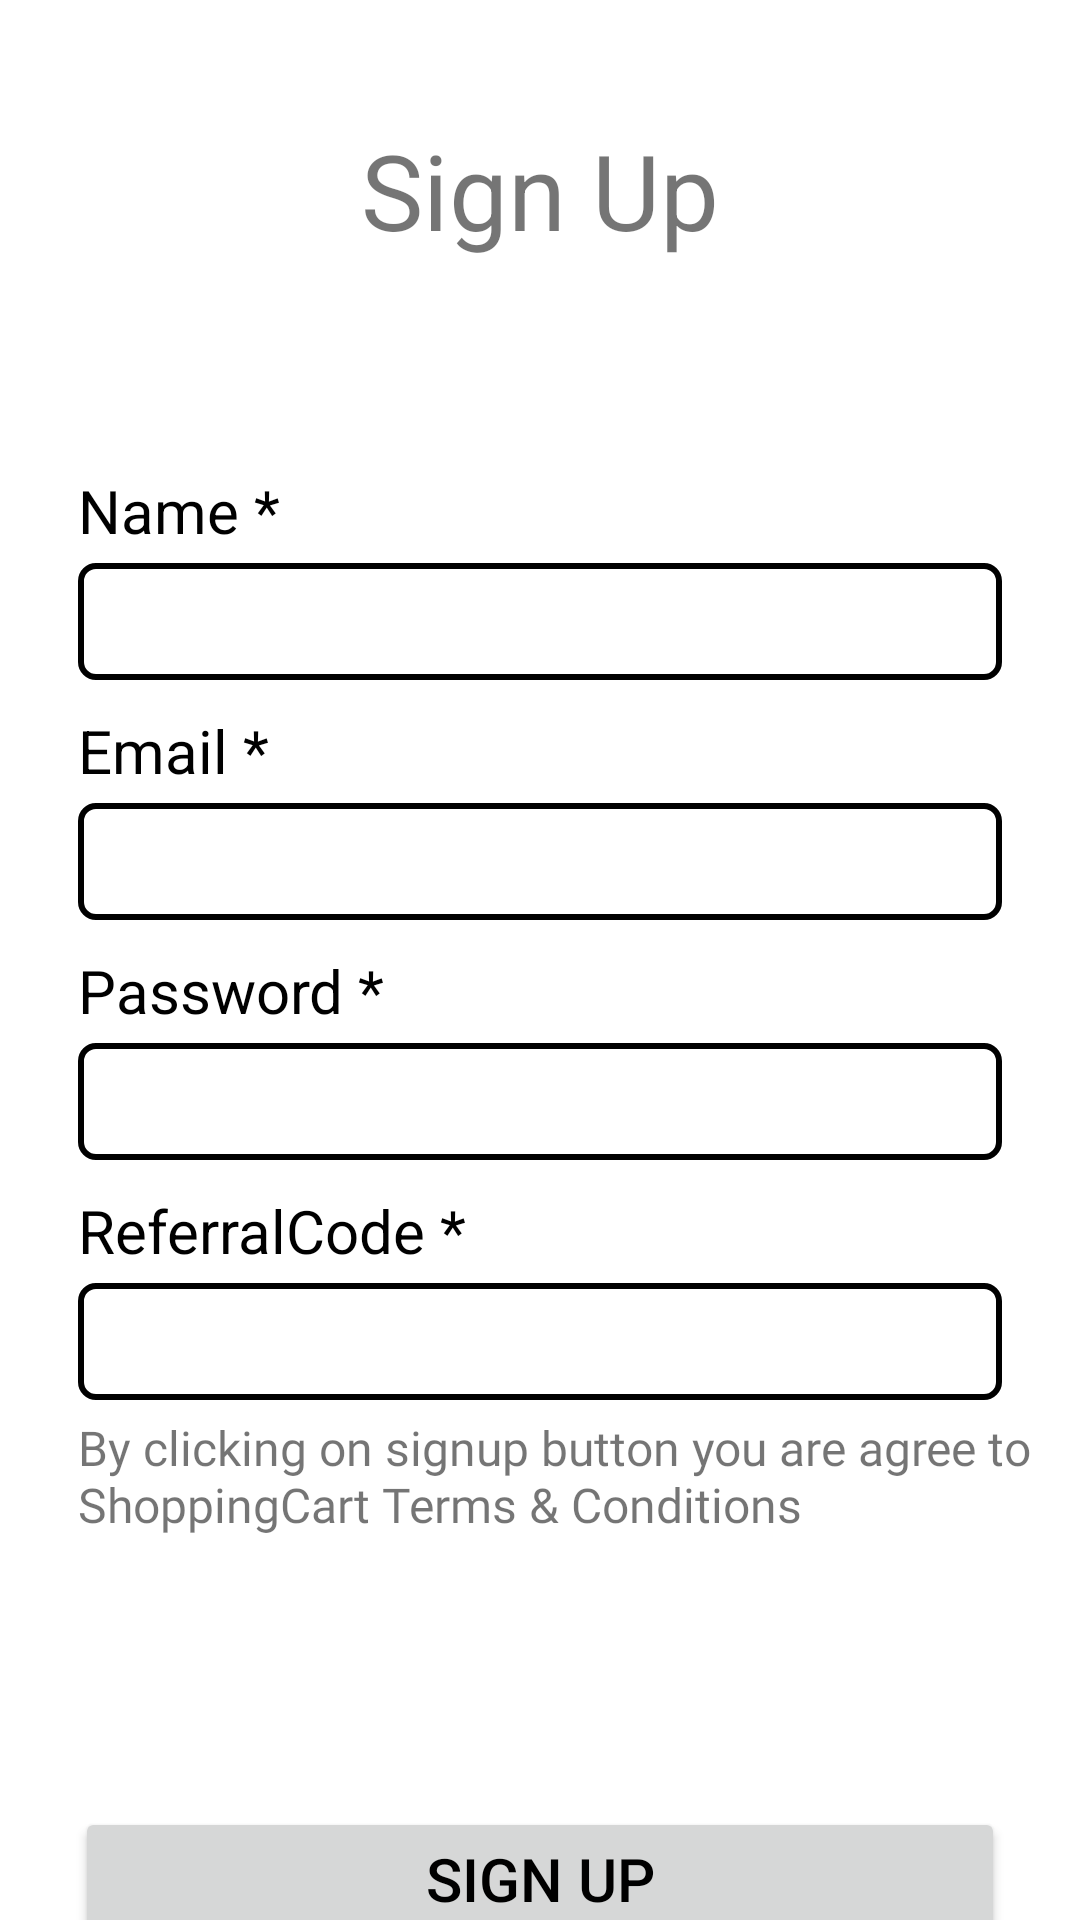

Here is an Android app screen rendered from its layout file. Give the layout XML and the strings, colors and styles it references.
<!-- AndroidManifest.xml: application theme Theme.ShoppingCart -->
<!-- res/layout/activity_register.xml -->
<?xml version="1.0" encoding="utf-8"?>
<androidx.core.widget.NestedScrollView xmlns:android="http://schemas.android.com/apk/res/android"
    xmlns:app="http://schemas.android.com/apk/res-auto"
    xmlns:tools="http://schemas.android.com/tools"
    android:layout_width="match_parent"
    android:layout_height="match_parent"

    tools:context=".RegisterActivity">

    <androidx.constraintlayout.widget.ConstraintLayout
        android:layout_width="match_parent"
        android:layout_height="match_parent"
        android:layout_margin="10dp">

        <TextView
            android:id="@+id/textView"
            android:layout_width="wrap_content"
            android:layout_height="wrap_content"
            android:layout_marginTop="30dp"
            android:text="Sign Up"
            android:textSize="35sp"
            app:layout_constraintEnd_toEndOf="parent"
            app:layout_constraintStart_toStartOf="parent"
            app:layout_constraintTop_toTopOf="parent" />

        <TextView
            android:id="@+id/name"
            android:layout_width="wrap_content"
            android:layout_height="wrap_content"
            android:layout_marginTop="70dp"
            android:layout_marginStart="16dp"
            android:text="Name *"
            android:textColor="@color/black"
            android:textSize="20dp"
            app:layout_constraintStart_toStartOf="parent"
            app:layout_constraintTop_toBottomOf="@+id/textView" />

        <EditText
            android:id="@+id/editName"
            android:layout_width="match_parent"
            android:layout_height="wrap_content"
            android:layout_marginStart="16dp"
            android:layout_marginTop="4dp"
            android:layout_marginEnd="16dp"
            android:ems="10"
            android:background="@drawable/editbg"
            android:inputType="textPersonName"
            android:text=""
            android:textSize="14sp"
            android:textColor="@color/black"
            android:padding="10dp"
            app:layout_constraintStart_toEndOf="@+id/name"
            app:layout_constraintTop_toBottomOf="@+id/name" />

        <TextView
            android:id="@+id/email"
            android:layout_width="wrap_content"
            android:layout_height="wrap_content"
            android:layout_marginTop="10dp"
            android:layout_marginStart="16dp"
            android:text="Email *"
            android:textColor="@color/black"
            android:textSize="20dp"
            app:layout_constraintStart_toStartOf="parent"
            app:layout_constraintTop_toBottomOf="@+id/editName" />

        <EditText
            android:id="@+id/editemail"
            android:layout_width="match_parent"
            android:layout_height="wrap_content"
            android:layout_marginStart="16dp"
            android:layout_marginTop="4dp"
            android:layout_marginEnd="16dp"
            android:ems="10"
            android:background="@drawable/editbg"
            android:inputType="textEmailAddress"
            android:text=""
            android:textSize="14sp"
            android:textColor="@color/black"
            android:padding="10dp"
            app:layout_constraintStart_toEndOf="@+id/email"
            app:layout_constraintTop_toBottomOf="@+id/email" />

        <TextView
            android:id="@+id/password"
            android:layout_width="wrap_content"
            android:layout_height="wrap_content"
            android:layout_marginTop="10dp"
            android:layout_marginStart="16dp"
            android:text="Password *"
            android:textColor="@color/black"
            android:textSize="20dp"
            app:layout_constraintStart_toStartOf="parent"
            app:layout_constraintTop_toBottomOf="@+id/editemail" />

        <EditText
            android:id="@+id/editpassword"
            android:layout_width="match_parent"
            android:layout_height="wrap_content"
            android:layout_marginStart="16dp"
            android:layout_marginTop="4dp"
            android:layout_marginEnd="16dp"
            android:ems="10"
            android:background="@drawable/editbg"
            android:inputType="numberPassword"
            android:text=""
            android:textSize="14sp"
            android:textColor="@color/black"
            android:padding="10dp"
            app:layout_constraintStart_toEndOf="@+id/password"
            app:layout_constraintTop_toBottomOf="@+id/password" />


        <TextView
            android:id="@+id/referralcode"
            android:layout_width="wrap_content"
            android:layout_height="wrap_content"
            android:layout_marginTop="10dp"
            android:layout_marginStart="16dp"
            android:text="ReferralCode *"
            android:textColor="@color/black"
            android:textSize="20dp"
            app:layout_constraintStart_toStartOf="parent"
            app:layout_constraintTop_toBottomOf="@+id/editpassword" />

        <EditText
            android:id="@+id/editRCode"
            android:layout_width="match_parent"
            android:layout_height="wrap_content"
            android:layout_marginStart="16dp"
            android:layout_marginTop="4dp"
            android:layout_marginEnd="16dp"
            android:ems="10"
            android:background="@drawable/editbg"
            android:inputType="textPersonName"
            android:text=""
            android:textSize="14sp"
            android:textColor="@color/black"
            android:padding="10dp"
            app:layout_constraintStart_toEndOf="@+id/referralcode"
            app:layout_constraintTop_toBottomOf="@+id/referralcode" />

        <TextView
            android:id="@+id/code"
            android:layout_width="wrap_content"
            android:layout_height="wrap_content"
            android:layout_marginTop="5dp"
            android:layout_marginStart="16dp"
            android:text="By clicking on signup button you are agree to ShoppingCart Terms &amp; Conditions"
            android:fontFamily="@font/quicksand_medium"
            android:textSize="16dp"

            app:layout_constraintStart_toStartOf="parent"
            app:layout_constraintTop_toBottomOf="@+id/editRCode" />

        <Button
            android:id="@+id/signUp"
            android:layout_width="match_parent"
            android:layout_height="wrap_content"
            android:text="Sign Up"
            android:layout_marginTop="90dp"
            android:layout_marginLeft="15dp"
            android:layout_marginRight="15dp"
            android:textColor="@color/black"
            android:textSize="20sp"
            style="@style/MainButtonStyle"
            app:layout_constraintTop_toBottomOf="@id/code"/>

        <Button
            android:id="@+id/loginR"
            android:layout_width="match_parent"
            android:layout_height="wrap_content"
            android:text="Login"
            android:textColor="@color/black"
            android:textSize="20sp"
            android:layout_marginTop="30dp"
            android:layout_marginLeft="15dp"
            android:layout_marginRight="15dp"
            style="@style/SecondButtonStyle"
            app:layout_constraintTop_toBottomOf="@id/signUp"/>
    </androidx.constraintlayout.widget.ConstraintLayout>
</androidx.core.widget.NestedScrollView>
<!-- resources referenced by this layout -->
<resources>
  <!-- drawable editbg (drawable) -->
  <?xml version="1.0" encoding="utf-8"?>
  <shape xmlns:android="http://schemas.android.com/apk/res/android">
  
      <corners android:radius="5dp"/>
      <stroke android:width="2dp"
          android:color="@color/black"/>
  </shape>
  <style name="MainButtonStyle" parent="Widget.AppCompat.Button">
          <item name="fontFamily">@font/quicksand_medium</item>
          <item name="android:textColor">@color/white</item>
          <item name="android:background">@drawable/main_btn</item>
      </style>
  <style name="SecondButtonStyle" parent="Widget.AppCompat.Button">
          <item name="fontFamily">@font/quicksand_medium</item>
          <item name="android:textColor">#F30ADA26</item>
          <item name="android:background">@drawable/second_btn</item>
      </style>
  <style name="Theme.ShoppingCart" parent="Theme.MaterialComponents.DayNight.DarkActionBar">
          
          <item name="colorPrimary">#FBFBFB</item>
          <item name="colorPrimaryVariant">#F44336</item>
          <item name="colorOnPrimary">@color/white</item>
          
          <item name="colorSecondary">@color/teal_200</item>
          <item name="colorSecondaryVariant">@color/teal_700</item>
          <item name="colorOnSecondary">@color/black</item>
          
          <item name="android:statusBarColor" tools:targetApi="l">?attr/colorPrimaryVariant</item>
          
      </style>
  <!-- drawable main_btn (drawable) -->
  <?xml version="1.0" encoding="utf-8"?>
  <shape xmlns:android="http://schemas.android.com/apk/res/android">
      <solid android:color="#F30ADA26"/>
      <corners android:radius="5dp"/>
  
  </shape>
  <!-- drawable second_btn (drawable) -->
  <?xml version="1.0" encoding="utf-8"?>
  <shape xmlns:android="http://schemas.android.com/apk/res/android">
  <corners android:radius="5dp"/>
      <stroke android:width="2dp" android:color="#F30ADA26"/>
  </shape>
  <!-- not gathered from this repository: default colours our renderer supplied (Android Studio template values) -->
  <color name="teal_200">#FF03DAC5</color>
  <color name="teal_700">#FF018786</color>
  <color name="black">#FF000000</color>
  <color name="white">#FFFFFFFF</color>
</resources>
